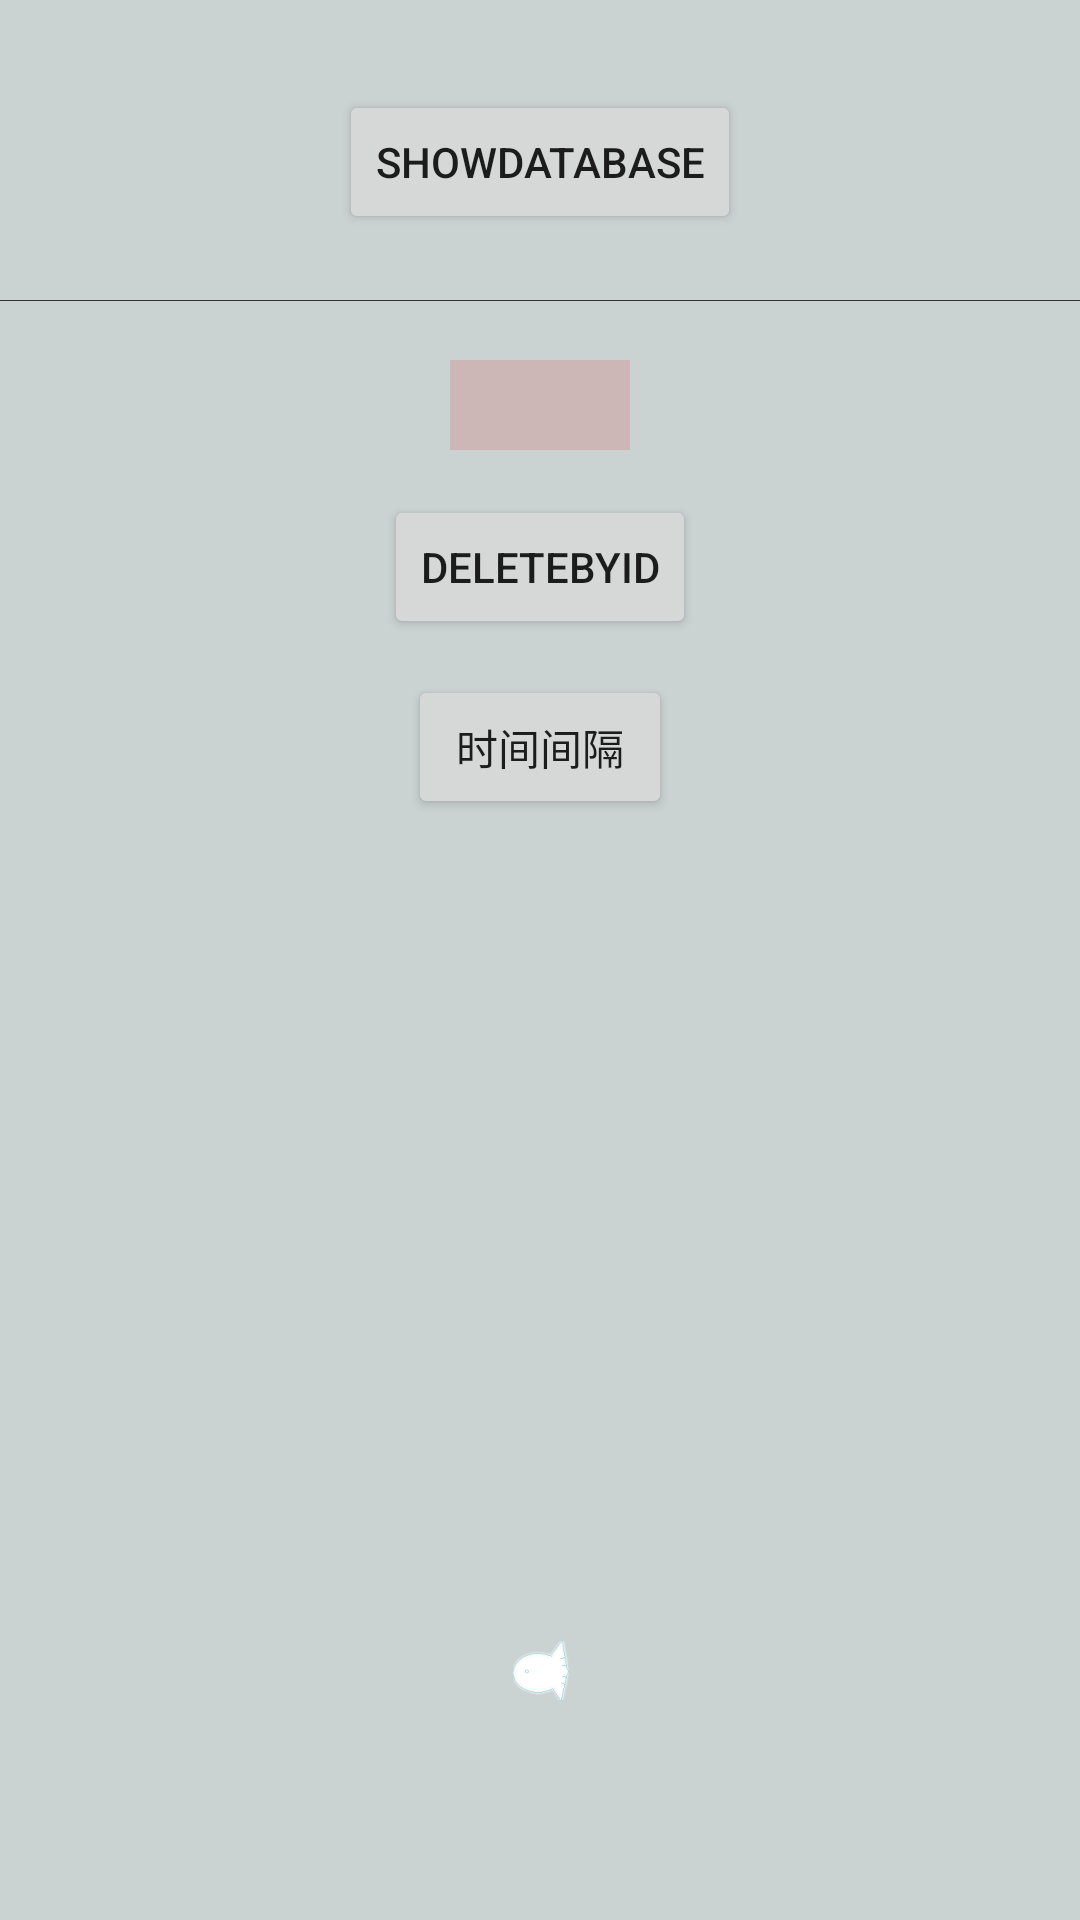

Reconstruct the res/layout file that produces this screen, plus the resources it refers to.
<!-- AndroidManifest.xml: activity theme AppTheme -->
<!-- res/layout/activity_daotest.xml -->
<?xml version="1.0" encoding="utf-8"?>
<RelativeLayout xmlns:android="http://schemas.android.com/apk/res/android"
    xmlns:tools="http://schemas.android.com/tools"
    android:id="@+id/activity_daotest"
    android:layout_width="match_parent"
    android:layout_height="match_parent"
    android:paddingBottom="@dimen/activity_vertical_margin"
    android:paddingLeft="@dimen/activity_horizontal_margin"
    android:paddingRight="@dimen/activity_horizontal_margin"
    android:paddingTop="@dimen/activity_vertical_margin"
    tools:context="com.mola.database.DAOTestActivity">
    <EditText
        android:text=""
        android:layout_width="60dp"
        android:layout_height="30dp"
        android:layout_below="@+id/showDatabase"
        android:background="#ccb6b6"
        android:layout_centerHorizontal="true"
        android:layout_marginTop="42dp"
        android:id="@+id/idText" />

    <Button
        android:text="DELETEBYID"
        android:layout_width="wrap_content"
        android:layout_height="wrap_content"
        android:layout_below="@+id/idText"
        android:layout_centerHorizontal="true"
        android:layout_marginTop="15dp"
        android:id="@+id/DeleteById" />
    <Button
        android:text="时间间隔"
        android:layout_width="wrap_content"
        android:layout_height="wrap_content"
        android:layout_below="@+id/idText"
        android:layout_centerHorizontal="true"
        android:layout_marginTop="75dp"
        android:id="@+id/time_reapeat" />
    <Button
        android:text="showDatabase"
        android:layout_width="wrap_content"
        android:layout_height="wrap_content"
        android:layout_marginTop="30dp"
        android:id="@+id/showDatabase"
        android:layout_alignParentTop="true"
        android:layout_centerHorizontal="true" />
    <TextView
        android:layout_width="match_parent"
        android:layout_height="0.1dp"
        android:layout_weight="0"
        android:layout_marginTop="100dp"
        android:gravity="center"
        android:background="#313030"
        />

    <ImageView
        android:layout_width="20dp"
        android:layout_height="20dp"
        android:src="@drawable/clickmola"
        android:gravity="center"
        android:layout_alignParentBottom="true"
        android:layout_centerHorizontal="true"
        android:layout_marginBottom="73dp"
        android:id="@+id/molaClick" />
</RelativeLayout>
<!-- resources referenced by this layout -->
<resources>
  <!-- drawable clickmola: png bitmap (drawable, 31225 bytes) -->
  <style name="AppTheme" parent="Theme.AppCompat.Light.DarkActionBar">
          
          <item name="colorPrimary">@color/colorPrimary</item>
          <item name="colorPrimaryDark">@color/colorPrimaryDark</item>
          <item name="colorAccent">@color/colorPrimary</item>
          <item name="android:windowBackground">@color/translucent_background</item>
          <item name="android:windowIsTranslucent">true</item>
      </style>
  <color name="colorPrimary">#6996ea</color>
  <color name="colorPrimaryDark">#303F9F</color>
  <color name="translucent_background">#cbbec7c7</color>
</resources>
